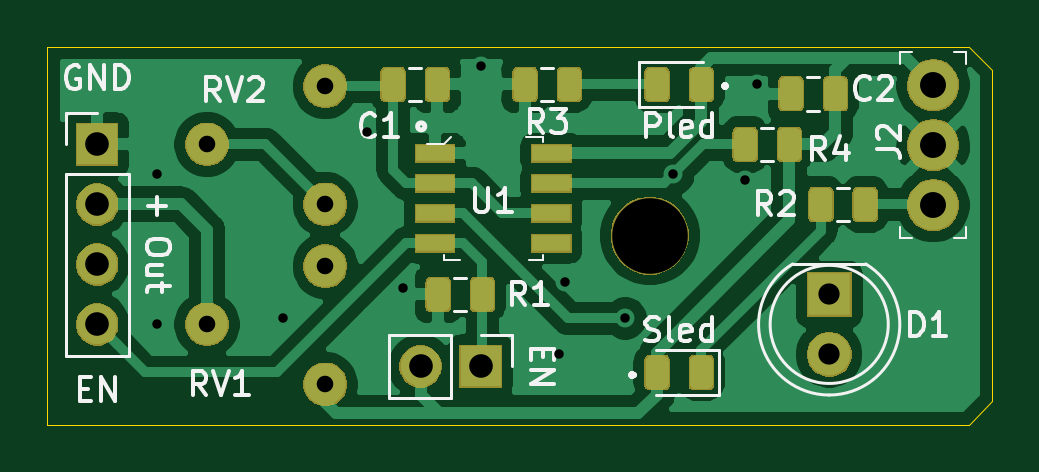
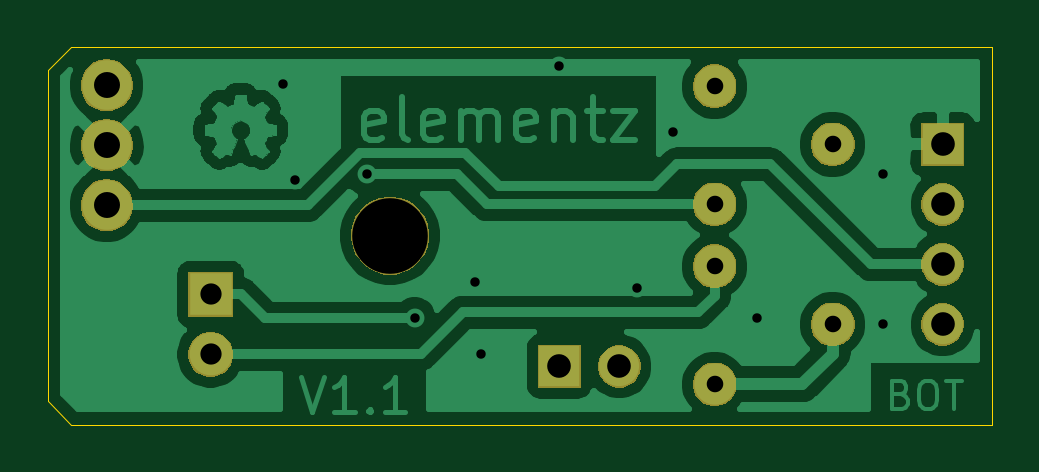
Circuit board: 10 layer files. Board 40.0 x 16.0 mm.
- bottom_copper: IR_Sensor_Module_555_V1.0-B_Cu.gbr (79470 bytes)
- bottom_mask: IR_Sensor_Module_555_V1.0-B_Mask.gbr (15694 bytes)
- paste: IR_Sensor_Module_555_V1.0-B_Paste.gbr (549 bytes)
- bottom_silk: IR_Sensor_Module_555_V1.0-B_SilkS.gbr (550 bytes)
- outline: IR_Sensor_Module_555_V1.0-Edge_Cuts.gbr (852 bytes)
- top_copper: IR_Sensor_Module_555_V1.0-F_Cu.gbr (82131 bytes)
- top_mask: IR_Sensor_Module_555_V1.0-F_Mask.gbr (32616 bytes)
- paste: IR_Sensor_Module_555_V1.0-F_Paste.gbr (29758 bytes)
- top_silk: IR_Sensor_Module_555_V1.0-F_SilkS.gbr (14854 bytes)
- drill: IR_Sensor_Module_555_V1.0.drl (725 bytes)

=== bottom_copper: IR_Sensor_Module_555_V1.0-B_Cu.gbr (79470 bytes, source omitted) ===
=== bottom_mask: IR_Sensor_Module_555_V1.0-B_Mask.gbr (15694 bytes, source omitted) ===
=== paste: IR_Sensor_Module_555_V1.0-B_Paste.gbr ===
G04 #@! TF.GenerationSoftware,KiCad,Pcbnew,5.1.5-52549c5~86~ubuntu16.04.1*
G04 #@! TF.CreationDate,2020-11-24T12:51:21+05:30*
G04 #@! TF.ProjectId,IR_Sensor_Module_555_V1.0,49525f53-656e-4736-9f72-5f4d6f64756c,V1.0*
G04 #@! TF.SameCoordinates,Original*
G04 #@! TF.FileFunction,Paste,Bot*
G04 #@! TF.FilePolarity,Positive*
%FSLAX46Y46*%
G04 Gerber Fmt 4.6, Leading zero omitted, Abs format (unit mm)*
G04 Created by KiCad (PCBNEW 5.1.5-52549c5~86~ubuntu16.04.1) date 2020-11-24 12:51:21*
%MOMM*%
%LPD*%
G04 APERTURE LIST*
G04 APERTURE END LIST*
M02*

=== bottom_silk: IR_Sensor_Module_555_V1.0-B_SilkS.gbr ===
G04 #@! TF.GenerationSoftware,KiCad,Pcbnew,5.1.5-52549c5~86~ubuntu16.04.1*
G04 #@! TF.CreationDate,2020-11-24T12:51:21+05:30*
G04 #@! TF.ProjectId,IR_Sensor_Module_555_V1.0,49525f53-656e-4736-9f72-5f4d6f64756c,V1.0*
G04 #@! TF.SameCoordinates,Original*
G04 #@! TF.FileFunction,Legend,Bot*
G04 #@! TF.FilePolarity,Positive*
%FSLAX46Y46*%
G04 Gerber Fmt 4.6, Leading zero omitted, Abs format (unit mm)*
G04 Created by KiCad (PCBNEW 5.1.5-52549c5~86~ubuntu16.04.1) date 2020-11-24 12:51:21*
%MOMM*%
%LPD*%
G04 APERTURE LIST*
G04 APERTURE END LIST*
M02*

=== outline: IR_Sensor_Module_555_V1.0-Edge_Cuts.gbr ===
G04 #@! TF.GenerationSoftware,KiCad,Pcbnew,5.1.5-52549c5~86~ubuntu16.04.1*
G04 #@! TF.CreationDate,2020-11-24T12:51:21+05:30*
G04 #@! TF.ProjectId,IR_Sensor_Module_555_V1.0,49525f53-656e-4736-9f72-5f4d6f64756c,V1.0*
G04 #@! TF.SameCoordinates,Original*
G04 #@! TF.FileFunction,Profile,NP*
%FSLAX46Y46*%
G04 Gerber Fmt 4.6, Leading zero omitted, Abs format (unit mm)*
G04 Created by KiCad (PCBNEW 5.1.5-52549c5~86~ubuntu16.04.1) date 2020-11-24 12:51:21*
%MOMM*%
%LPD*%
G04 APERTURE LIST*
%ADD10C,0.050000*%
G04 APERTURE END LIST*
D10*
X139000000Y-100000000D02*
X140000000Y-101000000D01*
X139000000Y-116000000D02*
X140000000Y-115000000D01*
X100000000Y-116000000D02*
X100000000Y-100000000D01*
X139000000Y-116000000D02*
X100000000Y-116000000D01*
X140000000Y-101000000D02*
X140000000Y-115000000D01*
X100000000Y-100000000D02*
X139000000Y-100000000D01*
M02*

=== top_copper: IR_Sensor_Module_555_V1.0-F_Cu.gbr (82131 bytes, source omitted) ===
=== top_mask: IR_Sensor_Module_555_V1.0-F_Mask.gbr (32616 bytes, source omitted) ===
=== paste: IR_Sensor_Module_555_V1.0-F_Paste.gbr (29758 bytes, source omitted) ===
=== top_silk: IR_Sensor_Module_555_V1.0-F_SilkS.gbr (14854 bytes, source omitted) ===
=== drill: IR_Sensor_Module_555_V1.0.drl ===
M48
; DRILL file {KiCad 5.1.5-52549c5~86~ubuntu16.04.1} date Tue Nov 24 12:51:24 2020
; FORMAT={-:-/ absolute / inch / decimal}
; #@! TF.CreationDate,2020-11-24T12:51:24+05:30
; #@! TF.GenerationSoftware,Kicad,Pcbnew,5.1.5-52549c5~86~ubuntu16.04.1
FMAT,2
INCH
T1C0.0157
T2C0.0276
T3C0.0354
T4C0.0394
T5C0.0433
T6C0.1260
%
G90
G05
T1
X4.12Y-4.15
X4.12Y-4.4
X4.33Y-4.39
X4.47Y-4.08
X4.53Y-4.34
X4.66Y-3.97
X4.79Y-4.45
X4.8Y-4.33
X4.9Y-4.39
X4.98Y-4.15
X5.1Y-4.16
X5.12Y-4.0
T2
X4.2031Y-4.1
X4.4Y-4.0031
X4.4Y-4.2
X4.2031Y-4.4
X4.4Y-4.3031
X4.4Y-4.5
T3
X5.24Y-4.35
X5.24Y-4.45
T4
X4.02Y-4.1
X4.02Y-4.2
X4.02Y-4.3
X4.02Y-4.4
X4.5589Y-4.47
X4.6589Y-4.47
T5
X5.4134Y-4.0016
X5.4134Y-4.1016
X5.4134Y-4.2016
T6
X4.9409Y-4.252
T0
M30

